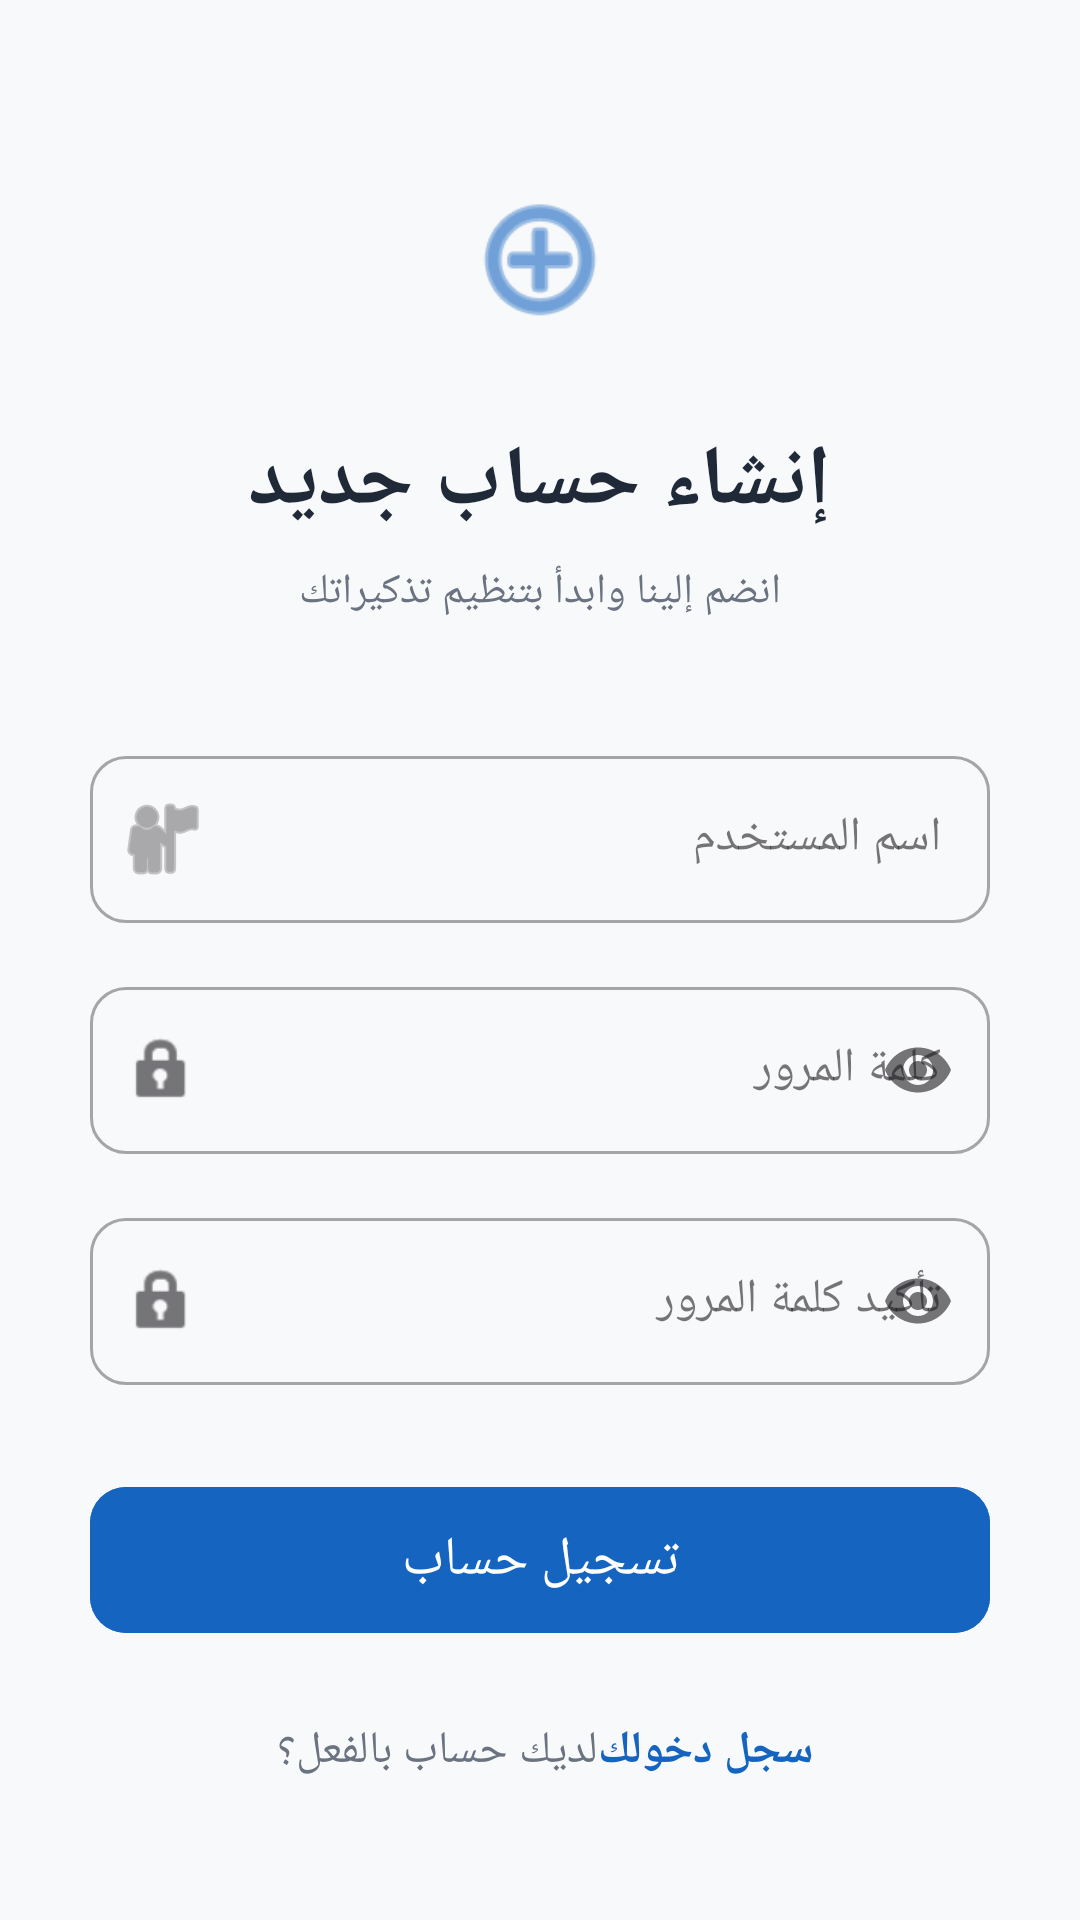

Reconstruct the res/layout file that produces this screen, plus the resources it refers to.
<!-- AndroidManifest.xml: application theme Theme.SmartLocationReminder -->
<!-- res/layout/activity_signup.xml -->
<?xml version="1.0" encoding="utf-8"?>
<ScrollView xmlns:android="http://schemas.android.com/apk/res/android"
    xmlns:app="http://schemas.android.com/apk/res-auto"
    android:layout_width="match_parent"
    android:layout_height="match_parent"
    android:fillViewport="true"
    android:background="#F8F9FA"> <LinearLayout
    android:layout_width="match_parent"
    android:layout_height="wrap_content"
    android:orientation="vertical"
    android:padding="30dp"
    android:gravity="center">

    <ImageView
        android:layout_width="80dp"
        android:layout_height="80dp"
        android:src="@android:drawable/ic_menu_add"
        android:background="@drawable/circle_background"
        android:backgroundTint="#E3F2FD"
        android:padding="15dp"
        android:layout_marginBottom="15dp"
        app:tint="#1565C0" />

    <TextView
        android:layout_width="wrap_content"
        android:layout_height="wrap_content"
        android:text="إنشاء حساب جديد"
        android:textColor="#1F2937"
        android:textSize="28sp"
        android:textStyle="bold"
        android:layout_marginBottom="8dp"/>

    <TextView
        android:layout_width="wrap_content"
        android:layout_height="wrap_content"
        android:text="انضم إلينا وابدأ بتنظيم تذكيراتك"
        android:textColor="#6B7280"
        android:textSize="14sp"
        android:layout_marginBottom="40dp"/>

    <com.google.android.material.textfield.TextInputLayout
        style="@style/Widget.MaterialComponents.TextInputLayout.OutlinedBox"
        android:layout_width="match_parent"
        android:layout_height="wrap_content"
        android:hint="اسم المستخدم"
        app:startIconDrawable="@android:drawable/ic_menu_myplaces"
        app:boxCornerRadiusTopStart="12dp"
        app:boxCornerRadiusTopEnd="12dp"
        app:boxCornerRadiusBottomStart="12dp"
        app:boxCornerRadiusBottomEnd="12dp"
        android:layout_marginBottom="16dp">

        <com.google.android.material.textfield.TextInputEditText
            android:id="@+id/etSignupUsername"
            android:layout_width="match_parent"
            android:layout_height="wrap_content"
            android:inputType="textPersonName"/>
    </com.google.android.material.textfield.TextInputLayout>

    <com.google.android.material.textfield.TextInputLayout
        style="@style/Widget.MaterialComponents.TextInputLayout.OutlinedBox"
        android:layout_width="match_parent"
        android:layout_height="wrap_content"
        android:hint="كلمة المرور"
        app:startIconDrawable="@android:drawable/ic_lock_idle_lock"
        app:endIconMode="password_toggle"
        app:boxCornerRadiusTopStart="12dp"
        app:boxCornerRadiusTopEnd="12dp"
        app:boxCornerRadiusBottomStart="12dp"
        app:boxCornerRadiusBottomEnd="12dp"
        android:layout_marginBottom="16dp">

        <com.google.android.material.textfield.TextInputEditText
            android:id="@+id/etSignupPassword"
            android:layout_width="match_parent"
            android:layout_height="wrap_content"
            android:inputType="textPassword"/>
    </com.google.android.material.textfield.TextInputLayout>

    <com.google.android.material.textfield.TextInputLayout
        style="@style/Widget.MaterialComponents.TextInputLayout.OutlinedBox"
        android:layout_width="match_parent"
        android:layout_height="wrap_content"
        android:hint="تأكيد كلمة المرور"
        app:startIconDrawable="@android:drawable/ic_lock_idle_lock"
        app:endIconMode="password_toggle"
        app:boxCornerRadiusTopStart="12dp"
        app:boxCornerRadiusTopEnd="12dp"
        app:boxCornerRadiusBottomStart="12dp"
        app:boxCornerRadiusBottomEnd="12dp"
        android:layout_marginBottom="30dp">

        <com.google.android.material.textfield.TextInputEditText
            android:id="@+id/etSignupConfirmPassword"
            android:layout_width="match_parent"
            android:layout_height="wrap_content"
            android:inputType="textPassword"/>
    </com.google.android.material.textfield.TextInputLayout>

    <com.google.android.material.button.MaterialButton
        android:id="@+id/btnSignup"
        android:layout_width="match_parent"
        android:layout_height="wrap_content"
        android:text="تسجيل حساب"
        android:textSize="18sp"
        android:padding="12dp"
        app:cornerRadius="12dp"
        android:backgroundTint="#1565C0"
        android:layout_marginBottom="25dp"/>

    <LinearLayout
        android:layout_width="wrap_content"
        android:layout_height="wrap_content"
        android:orientation="horizontal">

        <TextView
            android:layout_width="wrap_content"
            android:layout_height="wrap_content"
            android:text="لديك حساب بالفعل؟ "
            android:textColor="#6B7280"
            android:textSize="15sp"/>

        <TextView
            android:id="@+id/tvGoToLogin"
            android:layout_width="wrap_content"
            android:layout_height="wrap_content"
            android:text="سجل دخولك"
            android:textColor="#1565C0"
            android:textStyle="bold"
            android:textSize="15sp"/>
    </LinearLayout>

</LinearLayout>
</ScrollView>
<!-- resources referenced by this layout -->
<resources>
  <style name="Theme.SmartLocationReminder" parent="Base.Theme.SmartLocationReminder" />
  <style name="Base.Theme.SmartLocationReminder" parent="Theme.Material3.DayNight.NoActionBar">
          
          
      </style>
</resources>
